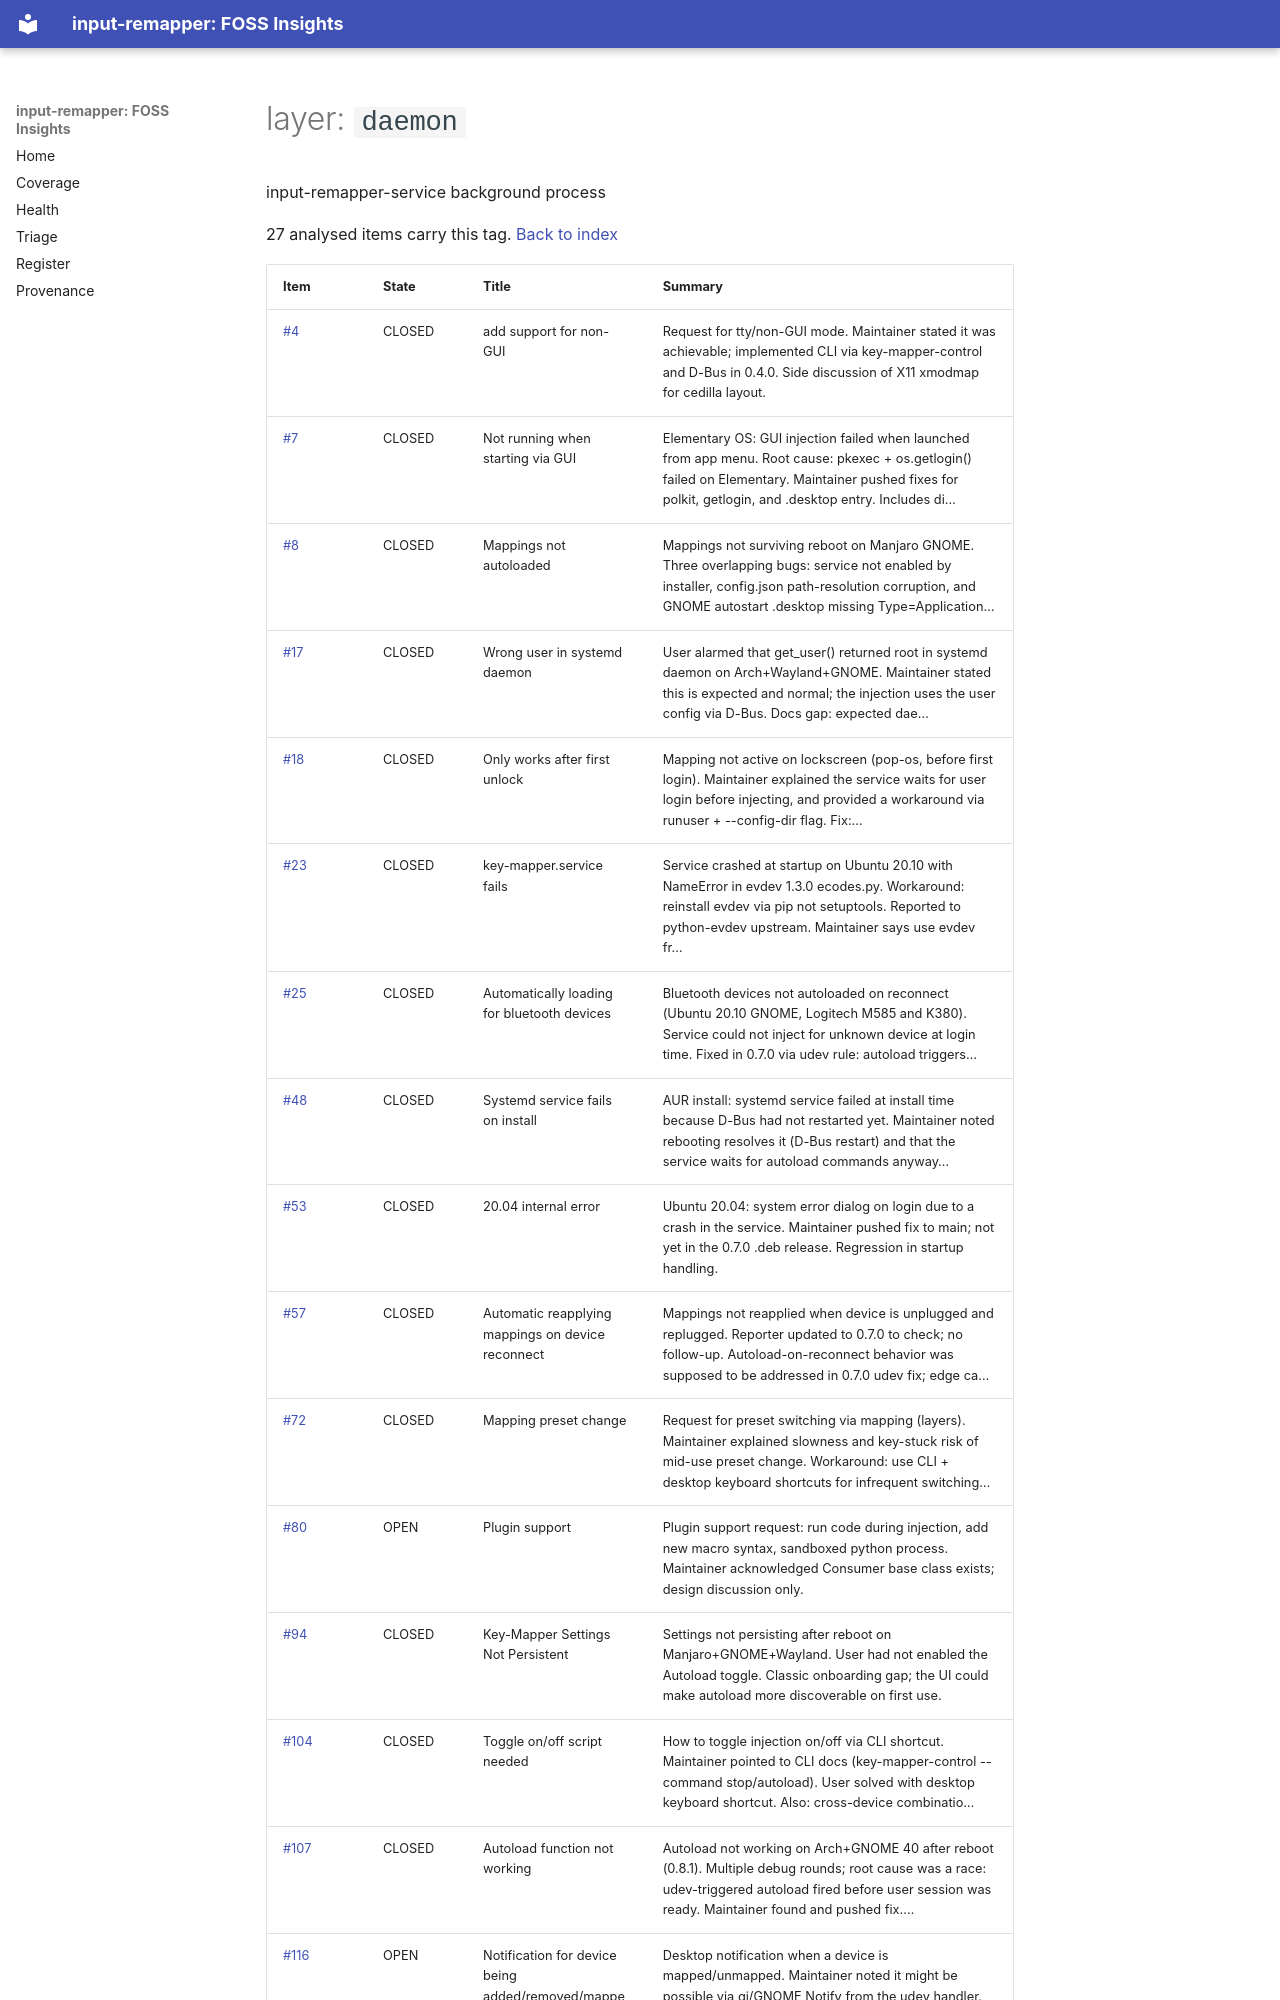

repository: open-commons-observatory/input-remapper-fi · page: by/layer/daemon/index.html · generator: mkdocs

# layer: `daemon`

input-remapper-service background process

27 analysed items carry this tag. [Back to index](../../index.md)

| Item | State | Title | Summary |
|---|---|---|---|
| [#4](https://github.com/sezanzeb/input-remapper/issues/4) | CLOSED | add support for non-GUI | Request for tty/non-GUI mode. Maintainer stated it was achievable; implemented CLI via key-mapper-control and D-Bus in 0.4.0. Side discussion of X11 xmodmap for cedilla layout. |
| [#7](https://github.com/sezanzeb/input-remapper/issues/7) | CLOSED | Not running when starting via GUI | Elementary OS: GUI injection failed when launched from app menu. Root cause: pkexec + os.getlogin() failed on Elementary. Maintainer pushed fixes for polkit, getlogin, and .desktop entry. Includes di… |
| [#8](https://github.com/sezanzeb/input-remapper/issues/8) | CLOSED | Mappings not autoloaded | Mappings not surviving reboot on Manjaro GNOME. Three overlapping bugs: service not enabled by installer, config.json path-resolution corruption, and GNOME autostart .desktop missing Type=Application… |
| [#17](https://github.com/sezanzeb/input-remapper/issues/17) | CLOSED | Wrong user in systemd daemon | User alarmed that get_user() returned root in systemd daemon on Arch+Wayland+GNOME. Maintainer stated this is expected and normal; the injection uses the user config via D-Bus. Docs gap: expected dae… |
| [#18](https://github.com/sezanzeb/input-remapper/issues/18) | CLOSED | Only works after first unlock | Mapping not active on lockscreen (pop-os, before first login). Maintainer explained the service waits for user login before injecting, and provided a workaround via runuser + --config-dir flag. Fix:… |
| [#23](https://github.com/sezanzeb/input-remapper/issues/23) | CLOSED | key-mapper.service fails | Service crashed at startup on Ubuntu 20.10 with NameError in evdev 1.3.0 ecodes.py. Workaround: reinstall evdev via pip not setuptools. Reported to python-evdev upstream. Maintainer says use evdev fr… |
| [#25](https://github.com/sezanzeb/input-remapper/issues/25) | CLOSED | Automatically loading for bluetooth devices | Bluetooth devices not autoloaded on reconnect (Ubuntu 20.10 GNOME, Logitech M585 and K380). Service could not inject for unknown device at login time. Fixed in 0.7.0 via udev rule: autoload triggers… |
| [#48](https://github.com/sezanzeb/input-remapper/issues/48) | CLOSED | Systemd service fails on install | AUR install: systemd service failed at install time because D-Bus had not restarted yet. Maintainer noted rebooting resolves it (D-Bus restart) and that the service waits for autoload commands anyway… |
| [#53](https://github.com/sezanzeb/input-remapper/issues/53) | CLOSED | 20.04 internal error | Ubuntu 20.04: system error dialog on login due to a crash in the service. Maintainer pushed fix to main; not yet in the 0.7.0 .deb release. Regression in startup handling. |
| [#57](https://github.com/sezanzeb/input-remapper/issues/57) | CLOSED | Automatic reapplying mappings on device reconnect | Mappings not reapplied when device is unplugged and replugged. Reporter updated to 0.7.0 to check; no follow-up. Autoload-on-reconnect behavior was supposed to be addressed in 0.7.0 udev fix; edge ca… |
| [#72](https://github.com/sezanzeb/input-remapper/issues/72) | CLOSED | Mapping preset change | Request for preset switching via mapping (layers). Maintainer explained slowness and key-stuck risk of mid-use preset change. Workaround: use CLI + desktop keyboard shortcuts for infrequent switching… |
| [#80](https://github.com/sezanzeb/input-remapper/issues/80) | OPEN | Plugin support | Plugin support request: run code during injection, add new macro syntax, sandboxed python process. Maintainer acknowledged Consumer base class exists; design discussion only. |
| [#94](https://github.com/sezanzeb/input-remapper/issues/94) | CLOSED | Key-Mapper Settings Not Persistent | Settings not persisting after reboot on Manjaro+GNOME+Wayland. User had not enabled the Autoload toggle. Classic onboarding gap; the UI could make autoload more discoverable on first use. |
| [#104](https://github.com/sezanzeb/input-remapper/issues/104) | CLOSED | Toggle on/off script needed | How to toggle injection on/off via CLI shortcut. Maintainer pointed to CLI docs (key-mapper-control --command stop/autoload). User solved with desktop keyboard shortcut. Also: cross-device combinatio… |
| [#107](https://github.com/sezanzeb/input-remapper/issues/107) | CLOSED | Autoload function not working | Autoload not working on Arch+GNOME 40 after reboot (0.8.1). Multiple debug rounds; root cause was a race: udev-triggered autoload fired before user session was ready. Maintainer found and pushed fix.… |
| [#116](https://github.com/sezanzeb/input-remapper/issues/116) | OPEN | Notification for device being added/removed/mapped | Desktop notification when a device is mapped/unmapped. Maintainer noted it might be possible via gi/GNOME Notify from the udev handler. Still open. |
| [#122](https://github.com/sezanzeb/input-remapper/issues/122) | CLOSED | rc-service key-mapper start - rc-service: service `key-mapper' does n… | PostmarketOS (non-systemd): rc-service could not find key-ma
